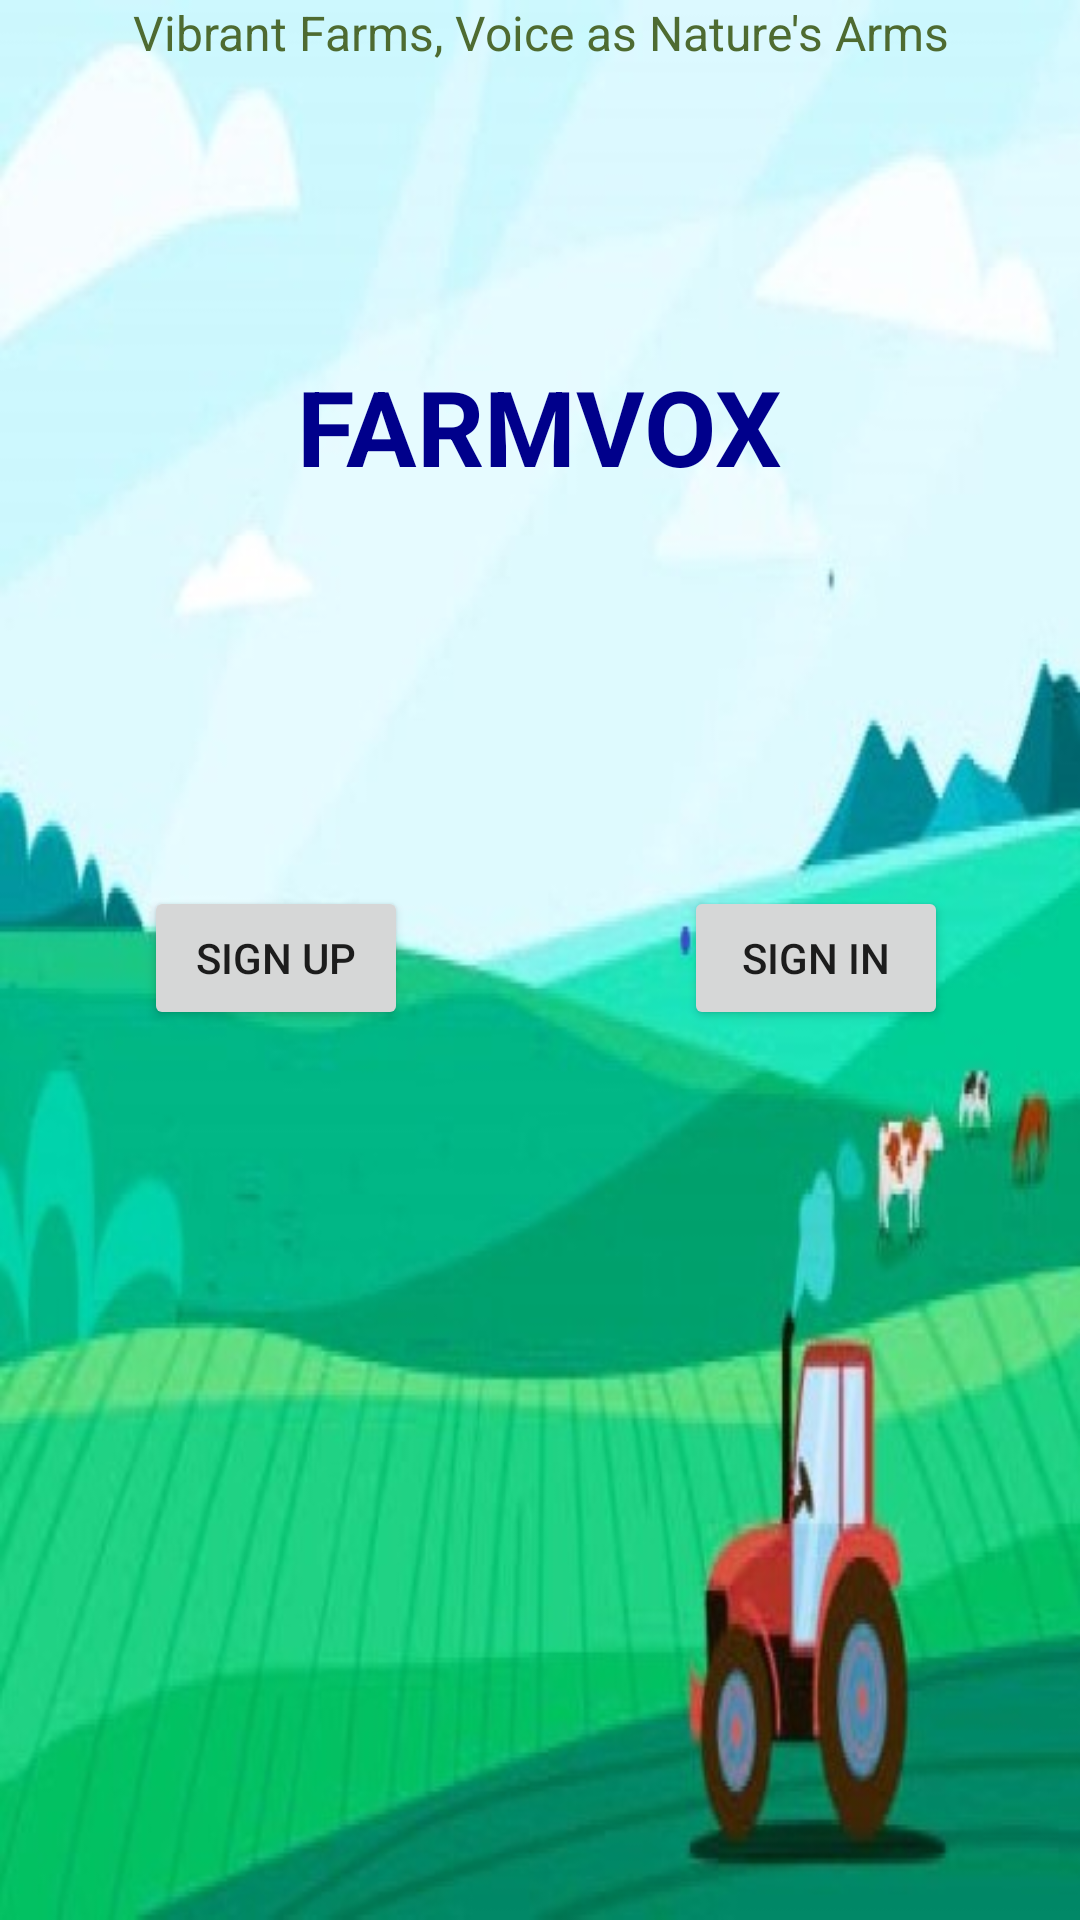

The Android layout XML behind this screen, and the referenced resources:
<!-- AndroidManifest.xml: application theme Theme.Loginsqllite -->
<!-- res/layout/activity_cover.xml -->
<?xml version="1.0" encoding="utf-8"?>
<androidx.constraintlayout.widget.ConstraintLayout xmlns:android="http://schemas.android.com/apk/res/android"
    xmlns:app="http://schemas.android.com/apk/res-auto"
    xmlns:tools="http://schemas.android.com/tools"
    android:layout_width="match_parent"
    android:layout_height="match_parent"
    android:background="@drawable/cover1"
    tools:context=".Cover">

    <TextView
        android:id="@+id/textViewAppName"
        android:layout_width="228dp"
        android:layout_height="84dp"
        android:layout_marginTop="100dp"
        android:gravity="center"
        android:text="FARMVOX"
        android:textColor="#00008B"
        android:textSize="35sp"
        android:textStyle="bold"
        app:layout_constraintBottom_toBottomOf="parent"
        app:layout_constraintEnd_toEndOf="parent"
        app:layout_constraintHorizontal_bias="0.497"
        app:layout_constraintStart_toStartOf="parent"
        app:layout_constraintTop_toTopOf="parent"
        app:layout_constraintVertical_bias="0.0" />


    <TextView
        android:id="@+id/tagline"
        android:layout_width="match_parent"
        android:layout_height="wrap_content"
        android:gravity="center"
        android:text="Vibrant Farms, Voice as Nature's Arms"
        android:textColor="#4E6B31"
        android:textSize="16sp"
        app:layout_constraintVertical_chainStyle="packed"
        tools:layout_editor_absoluteX="29dp"
        tools:layout_editor_absoluteY="216dp" />

    <Button
        android:id="@+id/buttonSignUp"
        android:layout_width="wrap_content"
        android:layout_height="wrap_content"
        android:layout_marginStart="48dp"
        android:text="Sign Up"
        app:layout_constraintBottom_toBottomOf="parent"
        app:layout_constraintStart_toStartOf="parent"
        app:layout_constraintTop_toTopOf="parent"
        app:layout_constraintVertical_bias="0.499" />

    <Button
        android:id="@+id/buttonSignIn"
        android:layout_width="wrap_content"
        android:layout_height="wrap_content"
        android:layout_marginEnd="44dp"
        android:text="Sign In"
        app:layout_constraintBottom_toBottomOf="parent"
        app:layout_constraintEnd_toEndOf="parent"
        app:layout_constraintTop_toTopOf="parent"
        app:layout_constraintVertical_bias="0.499" />

</androidx.constraintlayout.widget.ConstraintLayout>
<!-- resources referenced by this layout -->
<resources>
  <!-- drawable cover1: jpg bitmap (drawable-v24, 38050 bytes) -->
  <style name="Theme.Loginsqllite" parent="Theme.AppCompat.Light.DarkActionBar">
      <item name="android:label">FARMVOX</item>
      </style>
</resources>
